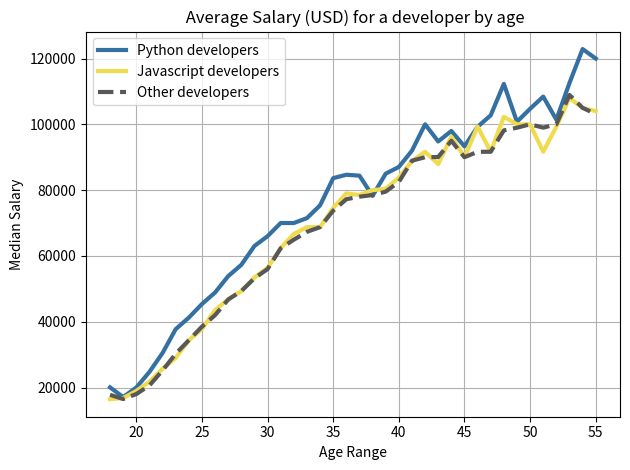

This chart was generated by the following Python code: (Note: this script raises an exception after producing the figure.)
#!/usr/bin/env python3

# # # # # # # # # # # # # # # # # # # # # # # # # # # # # # # # # # # # # # #
# Matplotlib-Demo-Graph - A simple demo graph used with python code                                                   #
# [redacted]
#                                                                           #
# This program is free software: you can redistribute it and/or modify      #
# it under the terms of the GNU General Public License as published by      #
# the Free Software Foundation, either version 3 of the License, or         #
# (at your option) any later version.                                       #
#                                                                           #
# This program is distributed in the hope that it will be useful,           #
# but WITHOUT ANY WARRANTY; without even the implied warranty of            #
# MERCHANTABILITY or FITNESS FOR A PARTICULAR PURPOSE.  See the             #
# GNU General Public License for more details.                              #
#                                                                           #
# You should have received a copy of the GNU General Public License         #
# along with this program. If not, see <https://www.gnu.org/licenses/>.     #
# # # # # # # # # # # # # # # # # # # # # # # # # # # # # # # # # # # # # # #

# Plotting data with matplotlib while creating a simple graph

from matplotlib import pylab as plt

# - X-Axis is the age of a developer. Y-Axis is the money earned in a year in US Dollars.
dev_x_axis = [18, 19, 20, 21, 22, 23, 24, 25, 26, 27, 28, 29, 30, 31, 32, 33, 34, 35, 36, 37, 38, 39, 40, 41, 42, 43, 44, 45, 46, 47, 48, 49, 50, 51, 52, 53, 54, 55]
dev_y_axis = [17784, 16500, 18012, 20628, 25206, 30252, 34368, 38496, 42000, 46752, 49320, 53200, 56000, 62316, 64928, 67317, 68748, 73752, 77232, 78000, 78508, 79536, 82488, 88935, 90000, 90056, 95000, 90000, 91633, 91660, 98150, 98964, 100000, 98988, 100000, 108923, 105000, 103117]

# - X-Axis is the age of a Python developer. Y-Axis is the money earned in a year in US Dollars
py_dev_x_axis = [18, 19, 20, 21, 22, 23, 24, 25, 26, 27, 28, 29, 30, 31, 32, 33, 34, 35, 36, 37, 38, 39, 40, 41, 42, 43, 44, 45, 46, 47, 48, 49, 50, 51, 52, 53, 54, 55]
py_dev_y_axis = [20046, 17100, 20000, 24744, 30500, 37732, 41247, 45372, 48876, 53850, 57287, 63016, 65998, 70003, 70000, 71496, 75370, 83640, 84666, 84392, 78254, 85000, 87038, 91991, 100000, 94796, 97962, 93302, 99240, 102736, 112285, 100771, 104708, 108423, 101407, 112542, 122870, 120000]

# - X-Axis is the age of a Javascript developer. Y-Axis is the money earned in a year in US Dollars
js_dev_x_axis = [18, 19, 20, 21, 22, 23, 24, 25, 26, 27, 28, 29, 30, 31, 32, 33, 34, 35, 36, 37, 38, 39, 40, 41, 42, 43, 44, 45, 46, 47, 48, 49, 50, 51, 52, 53, 54, 55]
js_dev_y_axis = [16446, 16791, 18942, 21780, 25704, 29000, 34372, 37810, 43515, 46823, 49293, 53437, 56373, 62375, 66674, 68745, 68746, 74583, 79000, 78508, 79996, 80403, 83820, 88833, 91660, 87892, 96243, 90000, 99313, 91660, 102264, 100000, 100000, 91660, 99240, 108000, 105000, 104000]

# - Plotting Python data inside the graph (You can also add markers too)
plt.plot(py_dev_x_axis, py_dev_y_axis, color="#3470a2", linestyle="-", linewidth=3, label="Python developers")
# - Plotting Javascript data inside the graph (You can also add markers too)
plt.plot(js_dev_x_axis, js_dev_y_axis, color="#f0db4f", linestyle="-", linewidth=3, label="Javascript developers")
# - Plotting developer data inside the graph (You can also add markers too)
plt.plot(dev_x_axis, dev_y_axis, color="#585858", linestyle="--", linewidth=3, label="Other developers")

# - Putting info inside the graph to tell users what our data is
plt.title(" Average Salary (USD) for a developer by age")
plt.xlabel("Age Range")
plt.ylabel("Median Salary")

# - Creating a legend in the graph
plt.legend()

# - Adding a grid inside the graph
plt.grid(True)

# - Fix some of the padding issues on smaller screens
plt.tight_layout()

"""
# - Save the file to a png when ran
plt.savefig("graphing.png")
"""

# - Using a theme inside the plot
plt.style.use("seaborn-dark")

# - Making the graph show when the Python file is run
plt.show()
